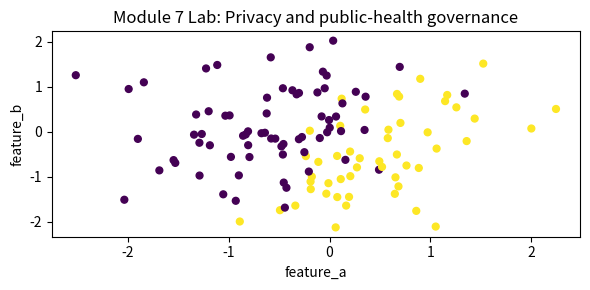

This chart was generated by the following Python code:
import numpy as np
import matplotlib.pyplot as plt

rng = np.random.default_rng(7)
n = 120
feature_a = rng.normal(0, 1, n)
feature_b = rng.normal(0, 1, n)
feature_c = rng.normal(0, 1, n)
linear_score = 0.9*feature_a - 0.5*feature_b + 0.35*feature_c
probability = 1 / (1 + np.exp(-linear_score))
label = (probability > np.quantile(probability, 0.58)).astype(int)

baseline_pred = (feature_a > np.median(feature_a)).astype(int)
model_pred = (linear_score > np.median(linear_score)).astype(int)
baseline_acc = float((baseline_pred == label).mean())
model_acc = float((model_pred == label).mean())

plt.figure(figsize=(6, 3))
plt.scatter(feature_a, feature_b, c=label, cmap="viridis", s=24)
plt.xlabel("feature_a")
plt.ylabel("feature_b")
plt.title("Module 7 Lab: Privacy and public-health governance")
plt.tight_layout()

{"baseline_accuracy": baseline_acc, "model_accuracy": model_acc, "improvement": model_acc - baseline_acc}


reflection = {
    "what_changed": "",
    "metric_before": "",
    "metric_after": "",
    "interpretation": "",
    "synthetic_data_limit": "",
    "next_real_world_evidence_needed": "",
}
reflection
